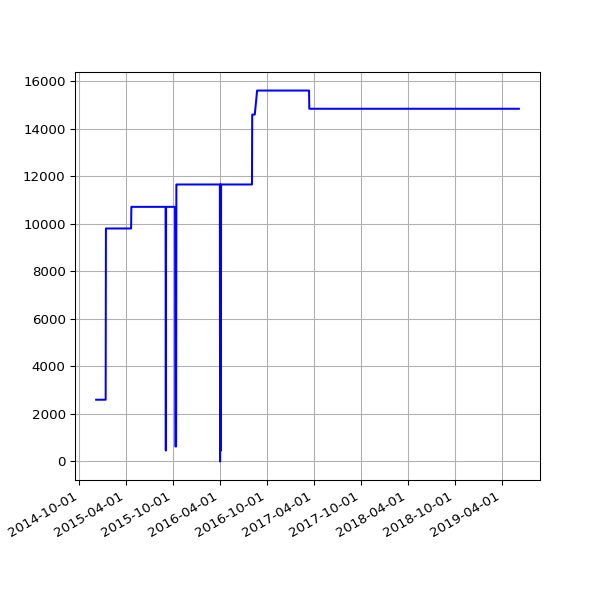

The table this chart was drawn from, first rows:
date, value
2014-12-06 02:32:23 +0000, 2597
2014-12-07 02:28:06 +0000, 2597
2014-12-08 02:44:28 +0000, 2597
2014-12-09 02:39:34 +0000, 2597
2014-12-11 03:14:35 +0000, 2597
2014-12-16 20:52:04 +0000, 2597
2014-12-17 13:32:22 +0000, 2597
2014-12-18 02:17:19 +0000, 2597
2014-12-19 02:43:05 +0000, 2597
2014-12-20 02:31:59 +0000, 2597
2014-12-21 02:08:34 +0000, 2597
2014-12-22 02:09:19 +0000, 2597
2014-12-23 02:08:53 +0000, 2597
2014-12-24 02:12:21 +0000, 2597
2014-12-25 06:47:47 +0000, 2597
2014-12-26 02:17:30 +0000, 2597
2014-12-27 02:12:03 +0000, 2597
2014-12-28 02:11:49 +0000, 2597
2014-12-29 02:08:04 +0000, 2597
2014-12-30 02:11:03 +0000, 2597
2014-12-31 02:24:22 +0000, 2597
2015-01-01 02:06:34 +0000, 2597
2015-01-02 02:06:32 +0000, 2597
2015-01-03 02:12:22 +0000, 2597
2015-01-04 02:09:42 +0000, 2597
2015-01-05 02:14:23 +0000, 2597
2015-01-06 02:25:53 +0000, 2597
2015-01-07 02:24:04 +0000, 2597
2015-01-08 02:15:51 +0000, 2597
2015-01-09 02:19:20 +0000, 2597
2015-01-10 02:08:34 +0000, 2597
2015-01-11 02:10:14 +0000, 2597
2015-01-12 02:09:15 +0000, 2597
2015-01-13 02:26:54 +0000, 9801
2015-01-14 02:25:05 +0000, 9801
2015-01-15 02:17:41 +0000, 9801
2015-01-16 02:45:10 +0000, 9801
2015-01-17 02:23:33 +0000, 9801
2015-01-18 02:24:16 +0000, 9801
2015-01-19 02:28:33 +0000, 9801
2015-01-20 02:29:20 +0000, 9801
2015-01-21 02:29:20 +0000, 9801
2015-01-22 02:24:08 +0000, 9801
2015-01-23 02:28:52 +0000, 9801
2015-01-24 02:21:55 +0000, 9801
2015-01-25 02:19:33 +0000, 9801
2015-01-26 02:23:29 +0000, 9801
2015-01-27 02:39:09 +0000, 9801
2015-01-28 02:31:51 +0000, 9801
2015-01-29 02:35:26 +0000, 9801
2015-01-30 04:38:45 +0000, 9801
2015-01-31 02:20:09 +0000, 9801
2015-02-01 02:18:26 +0000, 9801
2015-02-02 02:23:17 +0000, 9801
2015-02-03 02:35:02 +0000, 9801
2015-02-04 02:22:32 +0000, 9801
2015-02-05 02:23:09 +0000, 9801
2015-02-06 02:22:13 +0000, 9801
2015-02-07 02:06:23 +0000, 9801
2015-02-08 02:03:34 +0000, 9801
... 1,076 more rows
